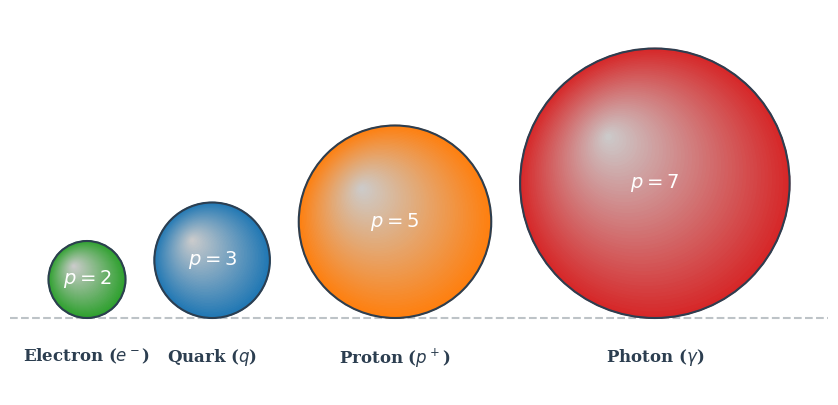

Write the Python code that produced this figure.
import numpy as np
import matplotlib.pyplot as plt
from matplotlib.patches import Circle

# Configure scientific plotting style
plt.rcParams.update({
    "text.usetex": False,  # Set to True if you have a local LaTeX distribution installed
    "font.family": "serif",
    "font.size": 12
})

# Define the 4 stable fundamental particles and their prime radii
particles = [
    {"name": r"Electron ($e^-$)", "p": 2, "color": "#2ca02c"},  # Green
    {"name": r"Quark ($q$)",       "p": 3, "color": "#1f77b4"},  # Blue
    {"name": r"Proton ($p^+$)",    "p": 5, "color": "#ff7f0e"},  # Orange
    {"name": r"Photon ($\gamma$)", "p": 7, "color": "#d62728"}   # Red
]

# Spacing parameter between the spheres
gap = 1.5

# Dynamically calculate positions so they rest on a baseline (y = 0)
# and do not overlap regardless of their size
x_positions = []
y_positions = []
current_x = 0.0

for i, part in enumerate(particles):
    r = part["p"]
    if i == 0:
        current_x = r
    else:
        # Distance = previous radius + gap + current radius
        current_x += particles[i-1]["p"] + gap + r
    
    x_positions.append(current_x)
    # y = r forces the bottom edge of every sphere to touch the baseline y = 0
    y_positions.append(r)

# Calculate dynamic canvas limits to prevent any clipping
max_x = x_positions[-1] + particles[-1]["p"] + 2.0
max_y = max(particles, key=lambda x: x["p"])["p"] * 2.0 + 2.0

# Initialize the canvas with a proportional aspect ratio and explicit white background
fig, ax = plt.subplots(figsize=(12, 5), facecolor='white')
ax.set_xlim(-2, max_x)
ax.set_ylim(-4, max_y)
ax.set_aspect('equal')
ax.axis('off')

# Set background of the axes to white as well
ax.set_facecolor('white')

# Draw a subtle baseline to emphasize the flush alignment
ax.plot([-2, max_x], [0, 0], color='#bdc3c7', linestyle='--', linewidth=1.5, zorder=0)

# Draw each particle sphere
for i, part in enumerate(particles):
    r = part["p"]
    cx = x_positions[i]
    cy = y_positions[i]  # Center is at height r, so bottom is at y=0
    
    # Generate 3D pseudo-shading using concentric layers
    num_shading_layers = 50
    for j in range(num_shading_layers):
        factor = 1.0 - (j / num_shading_layers)
        layer_r = r * factor
        
        # Shift layer center towards the top-left for 3D lighting direction
        offset = (r - layer_r) * 0.35
        lcx = cx - offset
        lcy = cy + offset
        
        # Mix the primary color with white to simulate a smooth radial gradient
        alpha = j / num_shading_layers
        color_rgb = np.array(plt.cm.colors.to_rgb(part["color"]))
        white_rgb = np.array([1.0, 1.0, 1.0])
        mixed_color = color_rgb * (1.0 - alpha) + white_rgb * alpha * 0.8
        
        circle = Circle((lcx, lcy), layer_r, color=mixed_color, zorder=j)
        ax.add_patch(circle)
        
    # Draw a crisp outline around each sphere
    outer_circle = Circle((cx, cy), r, fill=False, edgecolor='#2c3e50', linewidth=1.5, zorder=100)
    ax.add_patch(outer_circle)
    
    # Display the prime generator value in the center of the sphere
    ax.text(cx, cy, f"$p = {r}$", 
            color='white', ha='center', va='center', 
            fontsize=14, fontweight='bold', zorder=101)
    
    # Place the particle name below the baseline
    ax.text(cx, -1.5, part["name"], 
            ha='center', va='top', fontsize=12, fontweight='bold', color='#2c3e50')

# Save the final schematic as a high-resolution PNG with a solid white background
output_filename = "fundamental_particles_spheres.png"
plt.savefig(output_filename, bbox_inches='tight', dpi=300, transparent=False, facecolor='white')
plt.close()

print(f"Successfully generated: '{output_filename}' with a solid white background!")
